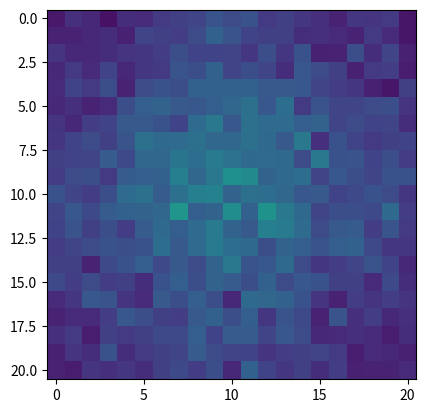

This chart was generated by the following Python code:
import numpy as np
import matplotlib.pyplot as plt
import matplotlib.animation as animation
import random

A=10
x=0
y=0
r=0
n=100
kr=10000

fig= plt.figure()
artists=[]

sum1=np.zeros((10,kr))
sum2=np.zeros((10,kr))

for k in range(kr):
    for i in range(n):
        dice=random.randint(1,5)
        if(-A<=x and y<=A and x<=A and -A<=y):
            if(dice==1):
                x=x+1
            elif(dice==2):
                x=x-1
            elif(dice==3):
                y=y+1
            elif(dice==4):
                y=y-1
            
            if(-A>x):
                x=x+1
            elif(x>A):
                x=x-1
            if(y>A):
                y=y-1
            elif(-A>y):
                y=y+1
        if(i%10==9):
                sum1[r][k]=x
                sum2[r][k]=y
                r+=1
    x=0
    y=0
    r=0

for i in range(10):
    z=np.zeros([21,21])
    for j in range(10000):
        x=sum1[i][j]
        y=sum2[i][j]
        z[int(x+10),int(y+10)]=z[int(x+10),int(y+10)]+1
    im=plt.imshow(z,vmin=0,vmax=100)
    artists.append([im])

ani =animation.ArtistAnimation(fig,artists, interval=500, repeat_delay=1000)
plt.show()